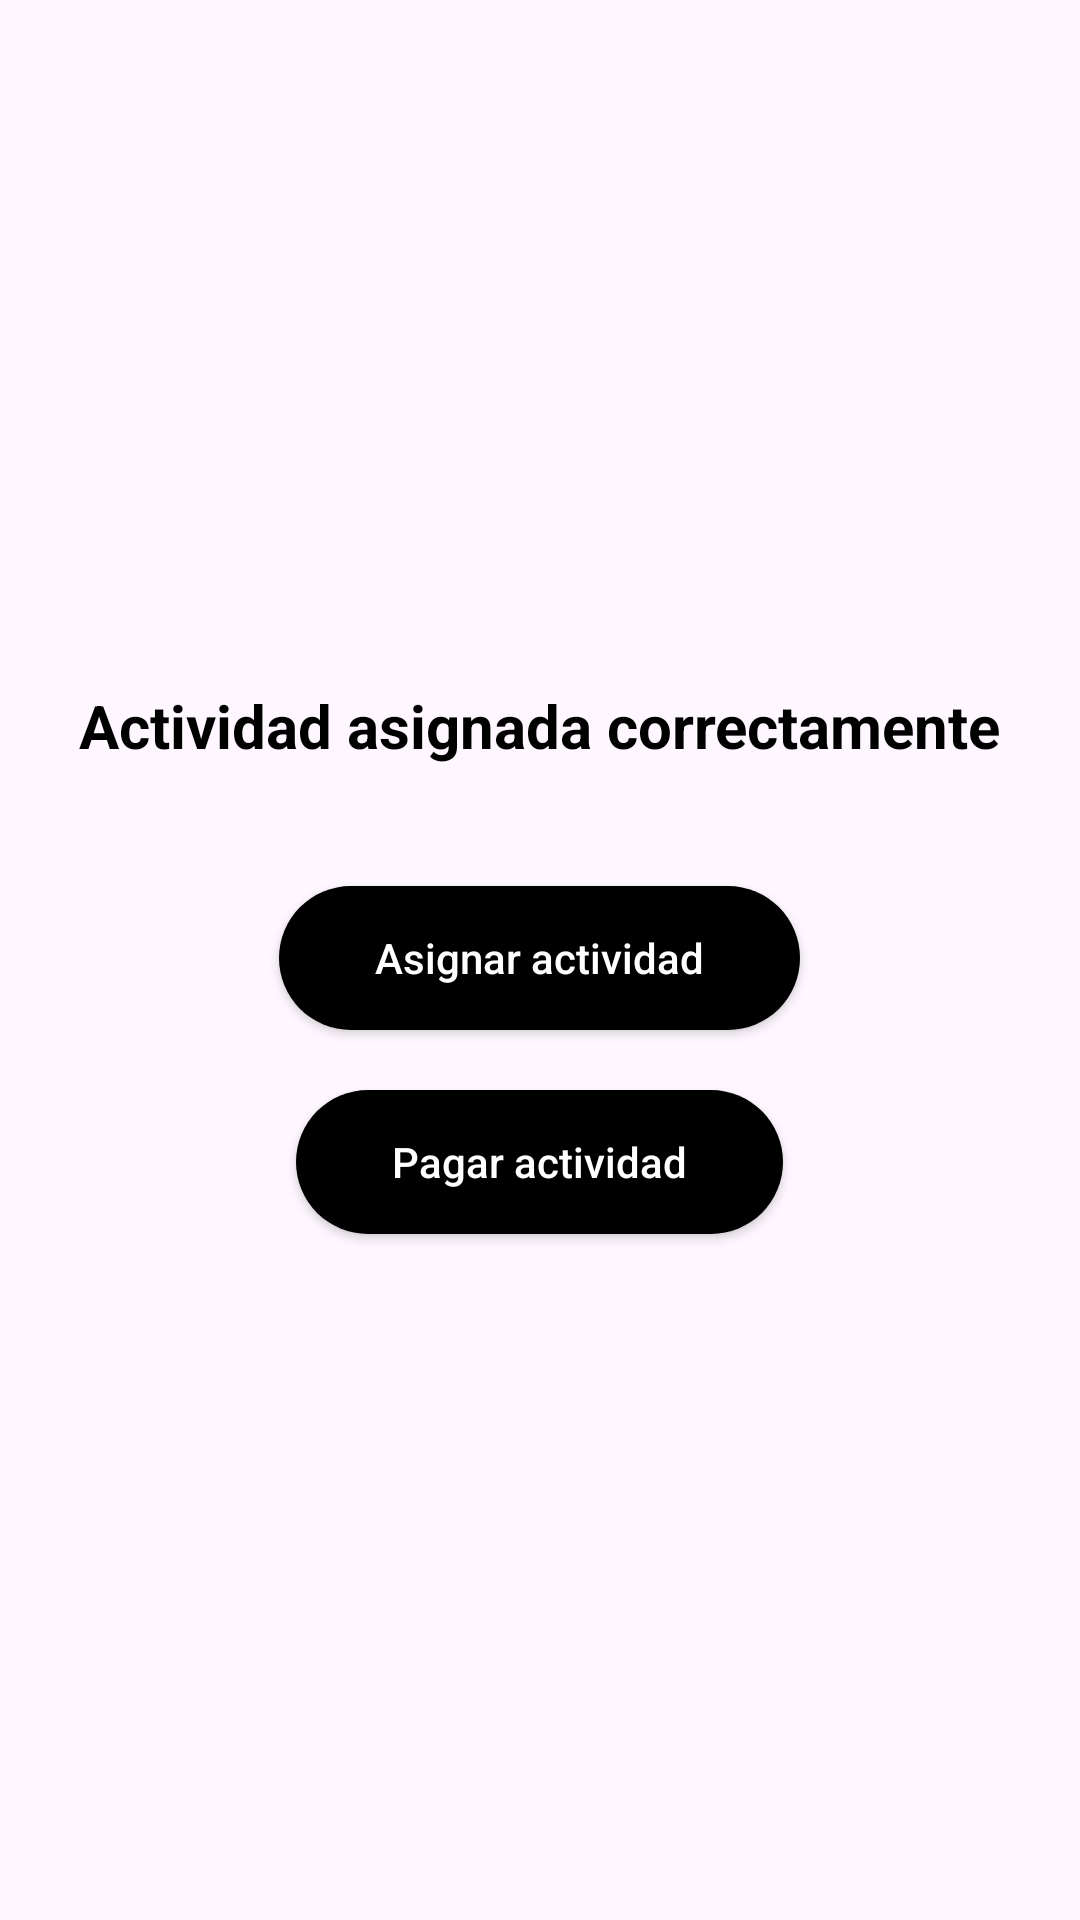

Write the Android layout XML for this screen, with the resource values it uses.
<!-- AndroidManifest.xml: application theme Theme.ClubDeportivo -->
<!-- res/layout/activity_asignar_actividad_guardado.xml -->
<?xml version="1.0" encoding="utf-8"?>
<LinearLayout xmlns:android="http://schemas.android.com/apk/res/android"
    xmlns:tools="http://schemas.android.com/tools"
    android:layout_width="match_parent"
    android:layout_height="match_parent"
    android:orientation="vertical"
    android:gravity="center"
    android:padding="24dp"
    android:background="@drawable/bg_degradado"
    tools:context=".AsignarActividadGuardadoActivity">

    
    <TextView
        android:layout_width="wrap_content"
        android:layout_height="wrap_content"
        android:text="Actividad asignada correctamente"
        android:textSize="20sp"
        android:textStyle="bold"
        android:textColor="#000000"
        android:layout_marginBottom="40dp"/>

    
    <Button
        android:id="@+id/btnAsignarNueva"
        android:layout_width="wrap_content"
        android:layout_height="wrap_content"
        android:text="Asignar actividad"
        android:textAllCaps="false"
        android:textColor="#FFFFFF"
        android:background="@drawable/boton_redondeado_negro"
        android:paddingLeft="32dp"
        android:paddingRight="32dp"
        android:layout_marginBottom="20dp"/>

    
    <Button
        android:id="@+id/btnPagar"
        android:layout_width="wrap_content"
        android:layout_height="wrap_content"
        android:text="Pagar actividad"
        android:textAllCaps="false"
        android:textColor="#FFFFFF"
        android:background="@drawable/boton_redondeado_negro"
        android:paddingLeft="32dp"
        android:paddingRight="32dp"/>

</LinearLayout>
<!-- resources referenced by this layout -->
<resources>
  <!-- drawable boton_redondeado_negro (drawable) -->
  <?xml version="1.0" encoding="utf-8"?>
  <shape xmlns:android="http://schemas.android.com/apk/res/android"
      android:shape="rectangle">
      <solid android:color="#000000" />
      <corners android:radius="30dp" />
      <padding android:left="16dp" android:right="16dp" android:top="8dp" android:bottom="8dp"/>
  </shape>
  <style name="Theme.ClubDeportivo" parent="Base.Theme.ClubDeportivo" />
  <style name="Base.Theme.ClubDeportivo" parent="Theme.Material3.DayNight.NoActionBar">
          
          <item name="colorPrimary">@color/yellow</item>
      </style>
  <color name="yellow">#FFFFD155</color>
</resources>
